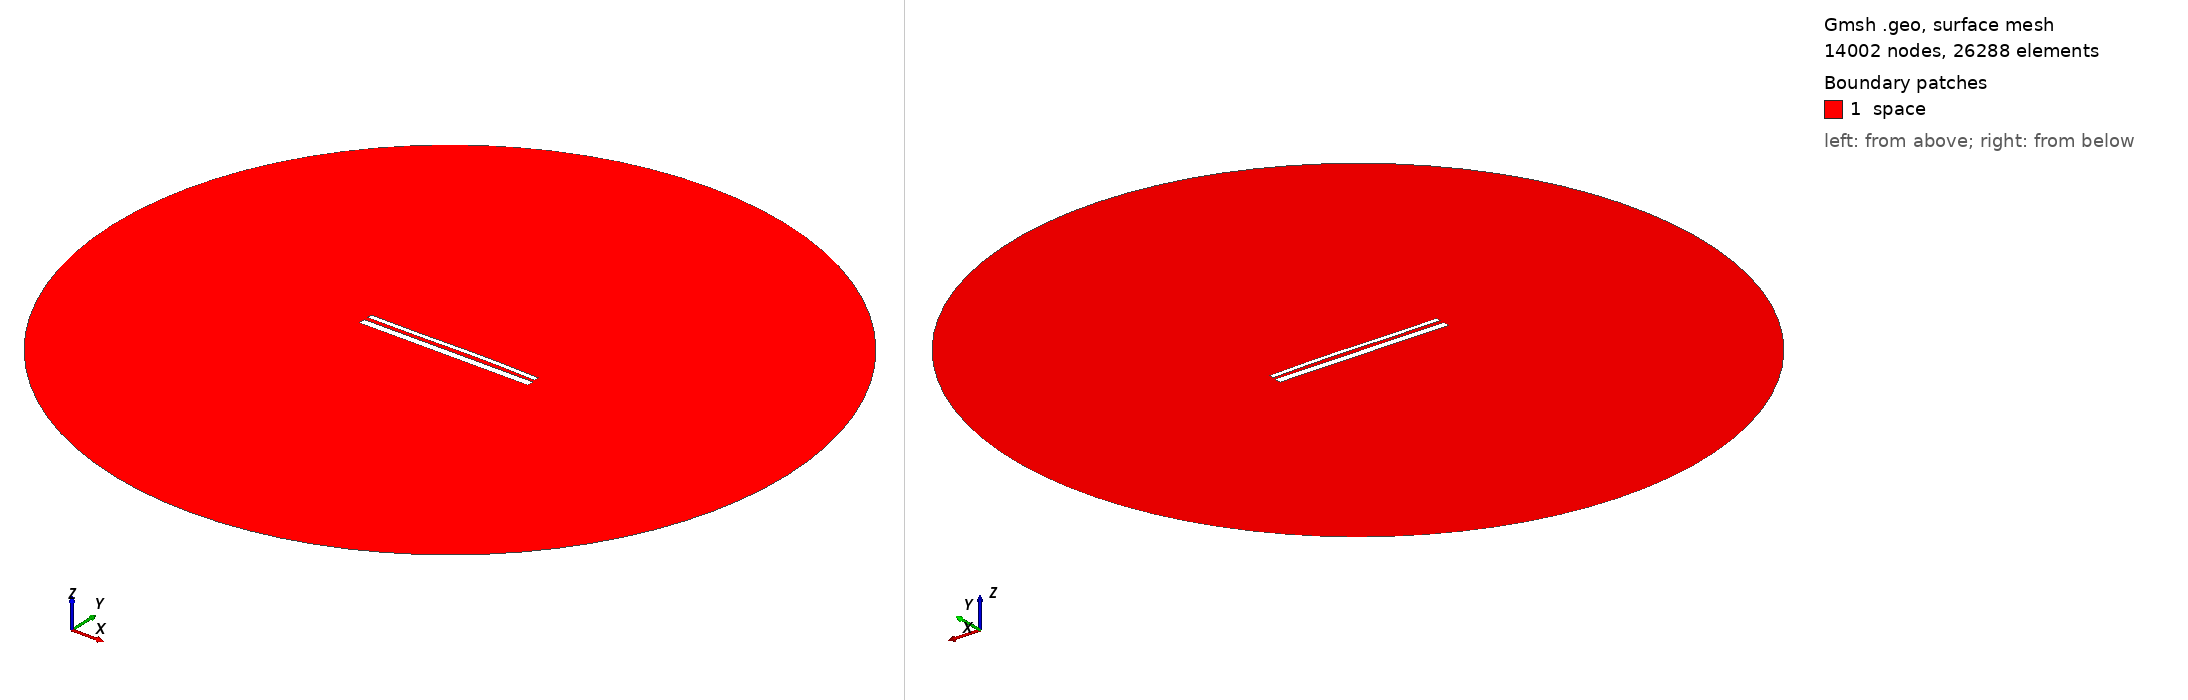

Gmsh geometry script, surface-meshed: 14002 nodes, 26288 surface elements. Boundary patches (legend numbers): 1 space. Left view from above one corner, right view from below the opposite corner. Legend entries are the model's physical surfaces. The drawing asked Gmsh for element sizes between 1% and 20% of the model's largest extent; the script's own settings can give other sizes.

=== 13978.geo (drawn) ===
//---------------------------------------
// Geometry kernel
//---------------------------------------

SetFactory("OpenCASCADE");



//---------------------------------------
// Parameters of the geometry
//---------------------------------------

// Overetch of the upper plate
overetch = 0.5;

// Distance between the plates
distance = 2.0;

// Discretization over the x axis (for the deformation)
nx = 50; 

// Length of the plate
L = 100 - overetch; 

// Number of modes
n = 4; 

// 1st mode coefficient
coeff(1) = -0.075;
beta(1) = 0.596864 * 3.1415926535 / L;

// 2nd mode coefficient
coeff(2) = 0.15;
beta(2) = 1.49418 * 3.1415926535 / L;

// 3rd mode coefficient
coeff(3) = -0.15;
beta(3) = 2.50025 * 3.1415926535 / L;

// 4th mode coefficient
coeff(4) = 0.0;
beta(4) = 3.49999 * 3.1415926535 / L;



//---------------------------------------
// Upper plate (deformed rectangle)
//---------------------------------------

// Coordiantes of the upper plate
xmin = -50;
xmax = 50 - overetch;

// Height of the upper plate
yheight = 4 - 2 * overetch;

// Indexes of the points
UpperID[] = {};
LowerID[] = {};
LeftID[] = {};
RightID[] = {};

// Point index
p = 1;

// Horizontal edges
For i In {1:nx}
    x = xmin + (i-1)*(xmax - xmin)/(nx-1);

    y_bottom = distance / 2 + overetch;
    For j In {1:n}
        C = (Cosh(beta(j)*L) + Cos(beta(j)*L)) / (Sinh(beta(j)*L) + Sin(beta(j)*L));
        y_bottom  = y_bottom + coeff(j) * (Cosh(beta(j)*(x+50)) - Cos(beta(j)*(x+50)) - C * (Sinh(beta(j)*(x+50)) - Sin(beta(j)*(x+50))));
    EndFor

    y_top = y_bottom + yheight;

    Point(p) = {x, y_top, 0, 1.0};
    UpperID[i] = p;
    p = p + 1;

    Point(p) = {x, y_bottom, 0, 1.0};
    LowerID[i] = p;
    p = p + 1;
EndFor

// Create point lists
UpperPts[] = {}; LowerPts[] = {};
For i In {1:nx}
  UpperPts[] += {UpperID[i]};
  LowerPts[] += {LowerID[i]};
EndFor

// Build splines
Spline(1) = {UpperPts[]};
Spline(2) = {LowerPts[]};
Line(3) = {LowerPts[nx-1], UpperPts[nx-1]};
Line(4) = {LowerPts[0], UpperPts[0]};

// Build the plane surface
Curve Loop(1) = {2, 3, -1, -4};
Plane Surface(1) = {1};



//---------------------------------------
// Lower plate (rectangle)
//---------------------------------------

// Vertices
Point(1001) = {-50, -1, 0, 1.0};
Point(1002) = { 50, -1, 0, 1.0};
Point(1003) = { 50,  -5, 0, 1.0};
Point(1004) = {-50,  -5, 0, 1.0};

// Edges
Line(5) = {1001, 1002};
Line(6) = {1002, 1003};
Line(7) = {1003, 1004};
Line(8) = {1004, 1001};

// Plane surface
Line Loop(2) = {5, 6, 7, 8};
Plane Surface(2) = {2}; 



//---------------------------------------
// Outer (fictious) boundary
//---------------------------------------

// Points
Point(1005) = {0, 0, 0};       // Center
Point(1006) = {200, 0, 0};     // Start point
Point(1007) = {0, 200, 0};     // 90 degrees
Point(1008) = {-200, 0, 0};    // 180 degrees
Point(1009) = {0, -200, 0};    // 270 degrees

// Circle arcs (each needs start, center, end)
Circle(9) = {1006, 1005, 1007};
Circle(10) = {1007, 1005, 1008};
Circle(11) = {1008, 1005, 1009};
Circle(12) = {1009, 1005, 1006};

// Plane surface for the entire domain
Curve Loop(3) = {9, 10, 11, 12};
Surface(3) = {3};

// Subtract the plates from the whole domain to obtain the actual domain where we want to solve the equations
BooleanDifference{ Surface{3}; Delete; }{ Surface{1}; Surface{2}; Delete; }




//---------------------------------------
// Transfinite Lines/Curves
//---------------------------------------

// Set the number of points on the boundaries
r = 7;

// Plates
Transfinite Curve {1, 2} = 50*r Using Progression 1;
Transfinite Curve {3, 4} = 2*r Using Progression 1;
Transfinite Line {5, 7} = 50*r Using Progression 1;
Transfinite Line {6, 8} = 2*r Using Progression 1;

// Outer boundary
Transfinite Line {9, 10, 11, 12} = 20 Using Progression 1;



//---------------------------------------
// Physical groups
//---------------------------------------                

// Physical curves (boundaries)
Physical Line("force_segment", 10) = {2};
Physical Line("upper_plate", 11) = {1, 3, 4};
Physical Line("lower_plate", 12) = {5, 6, 7, 8};
Physical Line("boundary", 20) = {9, 10, 11, 12};

// Physical Surfaces
Physical Surface("space", 30) = {3};



//---------------------------------------
// 6. Generate the Mesh
//---------------------------------------

// 2D mesh generation
Mesh 2;
